Dataset: swedish_dataset (GitHub, manish92596/PlantPedia). Classes: acer, alnus incana, alstonia scholaris, arjun, betula pubescens, fagus silvatica, populus, populus tremula, quercus, salix alba, salix aurita, salix sinerea, sorbus aucuparia, sorbus intermedia, tilia, ulmus carpinifolia, ulmus glabra.

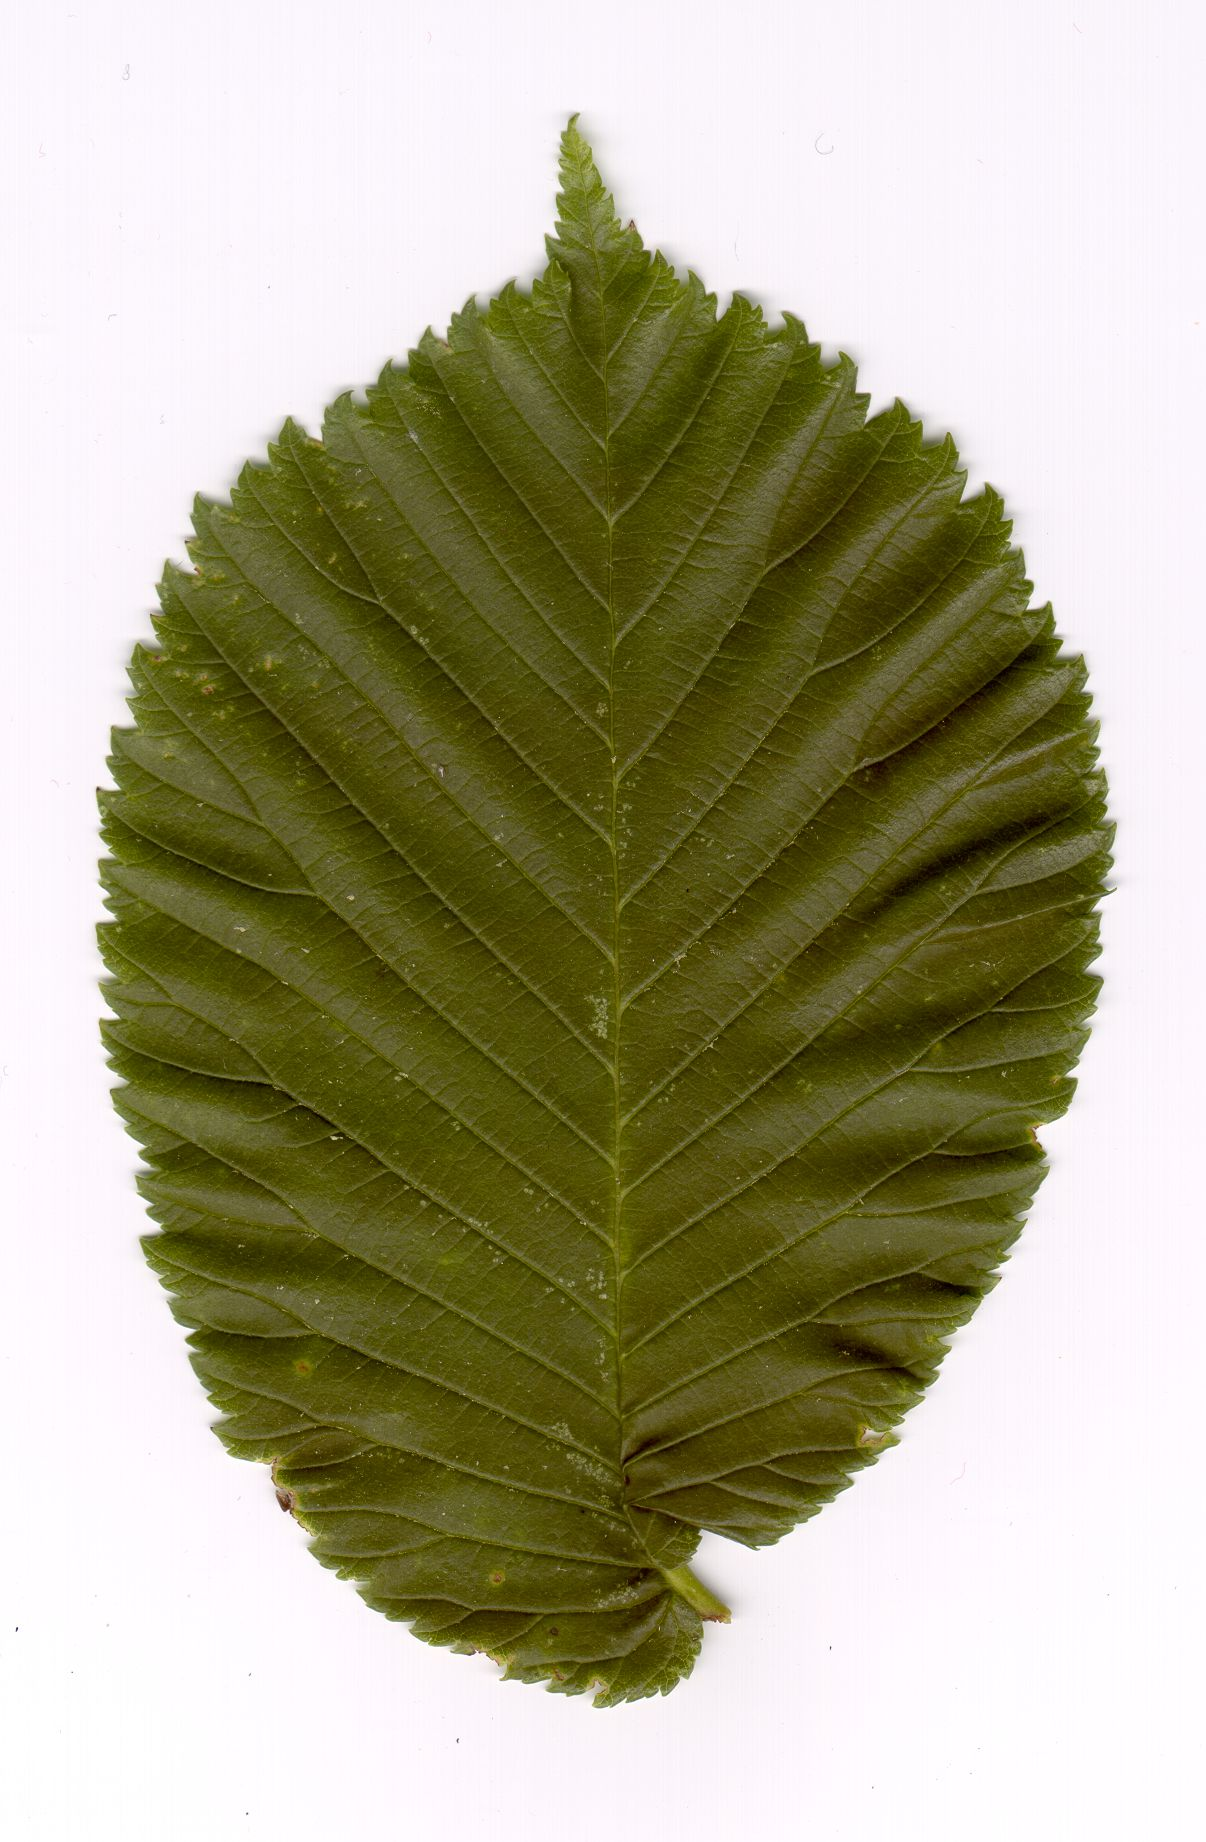
Label: ulmus carpinifolia

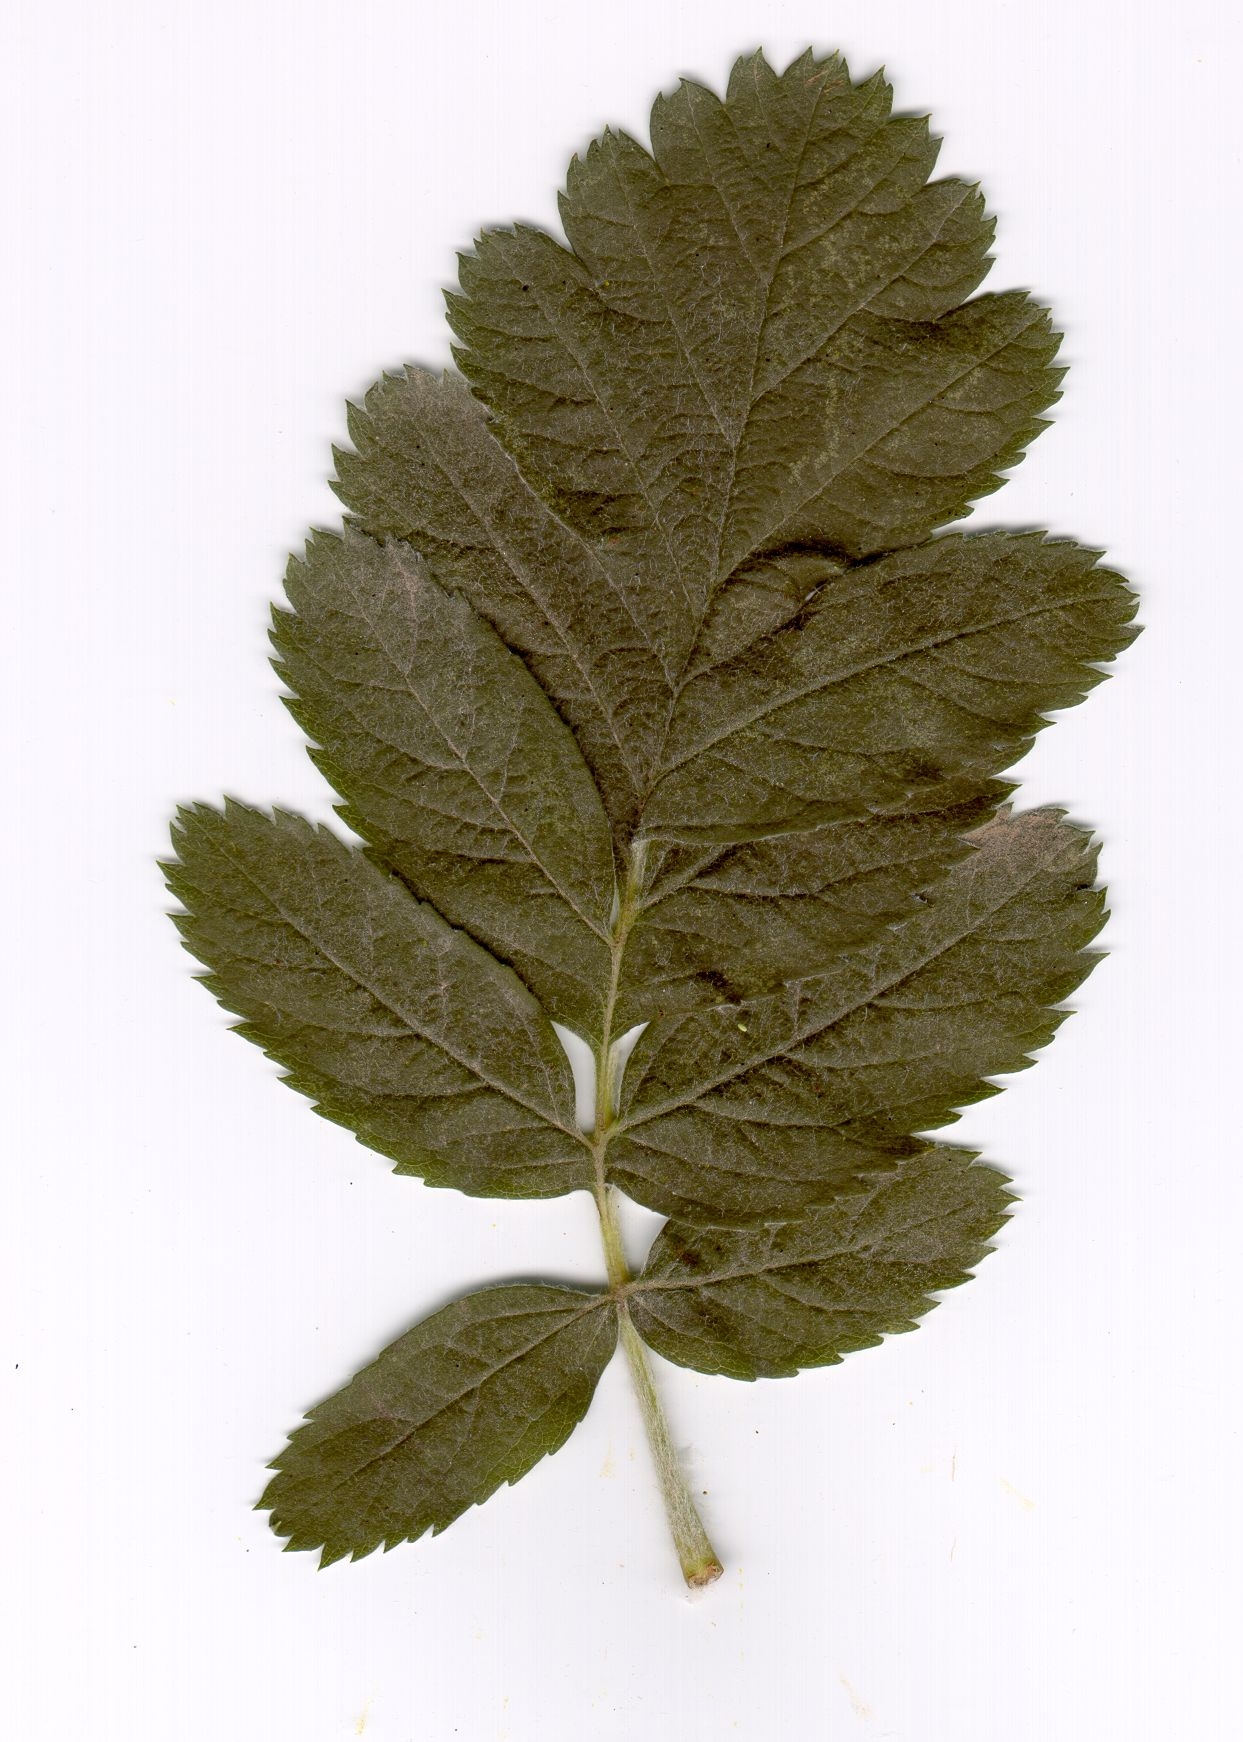
Label: sorbus intermedia

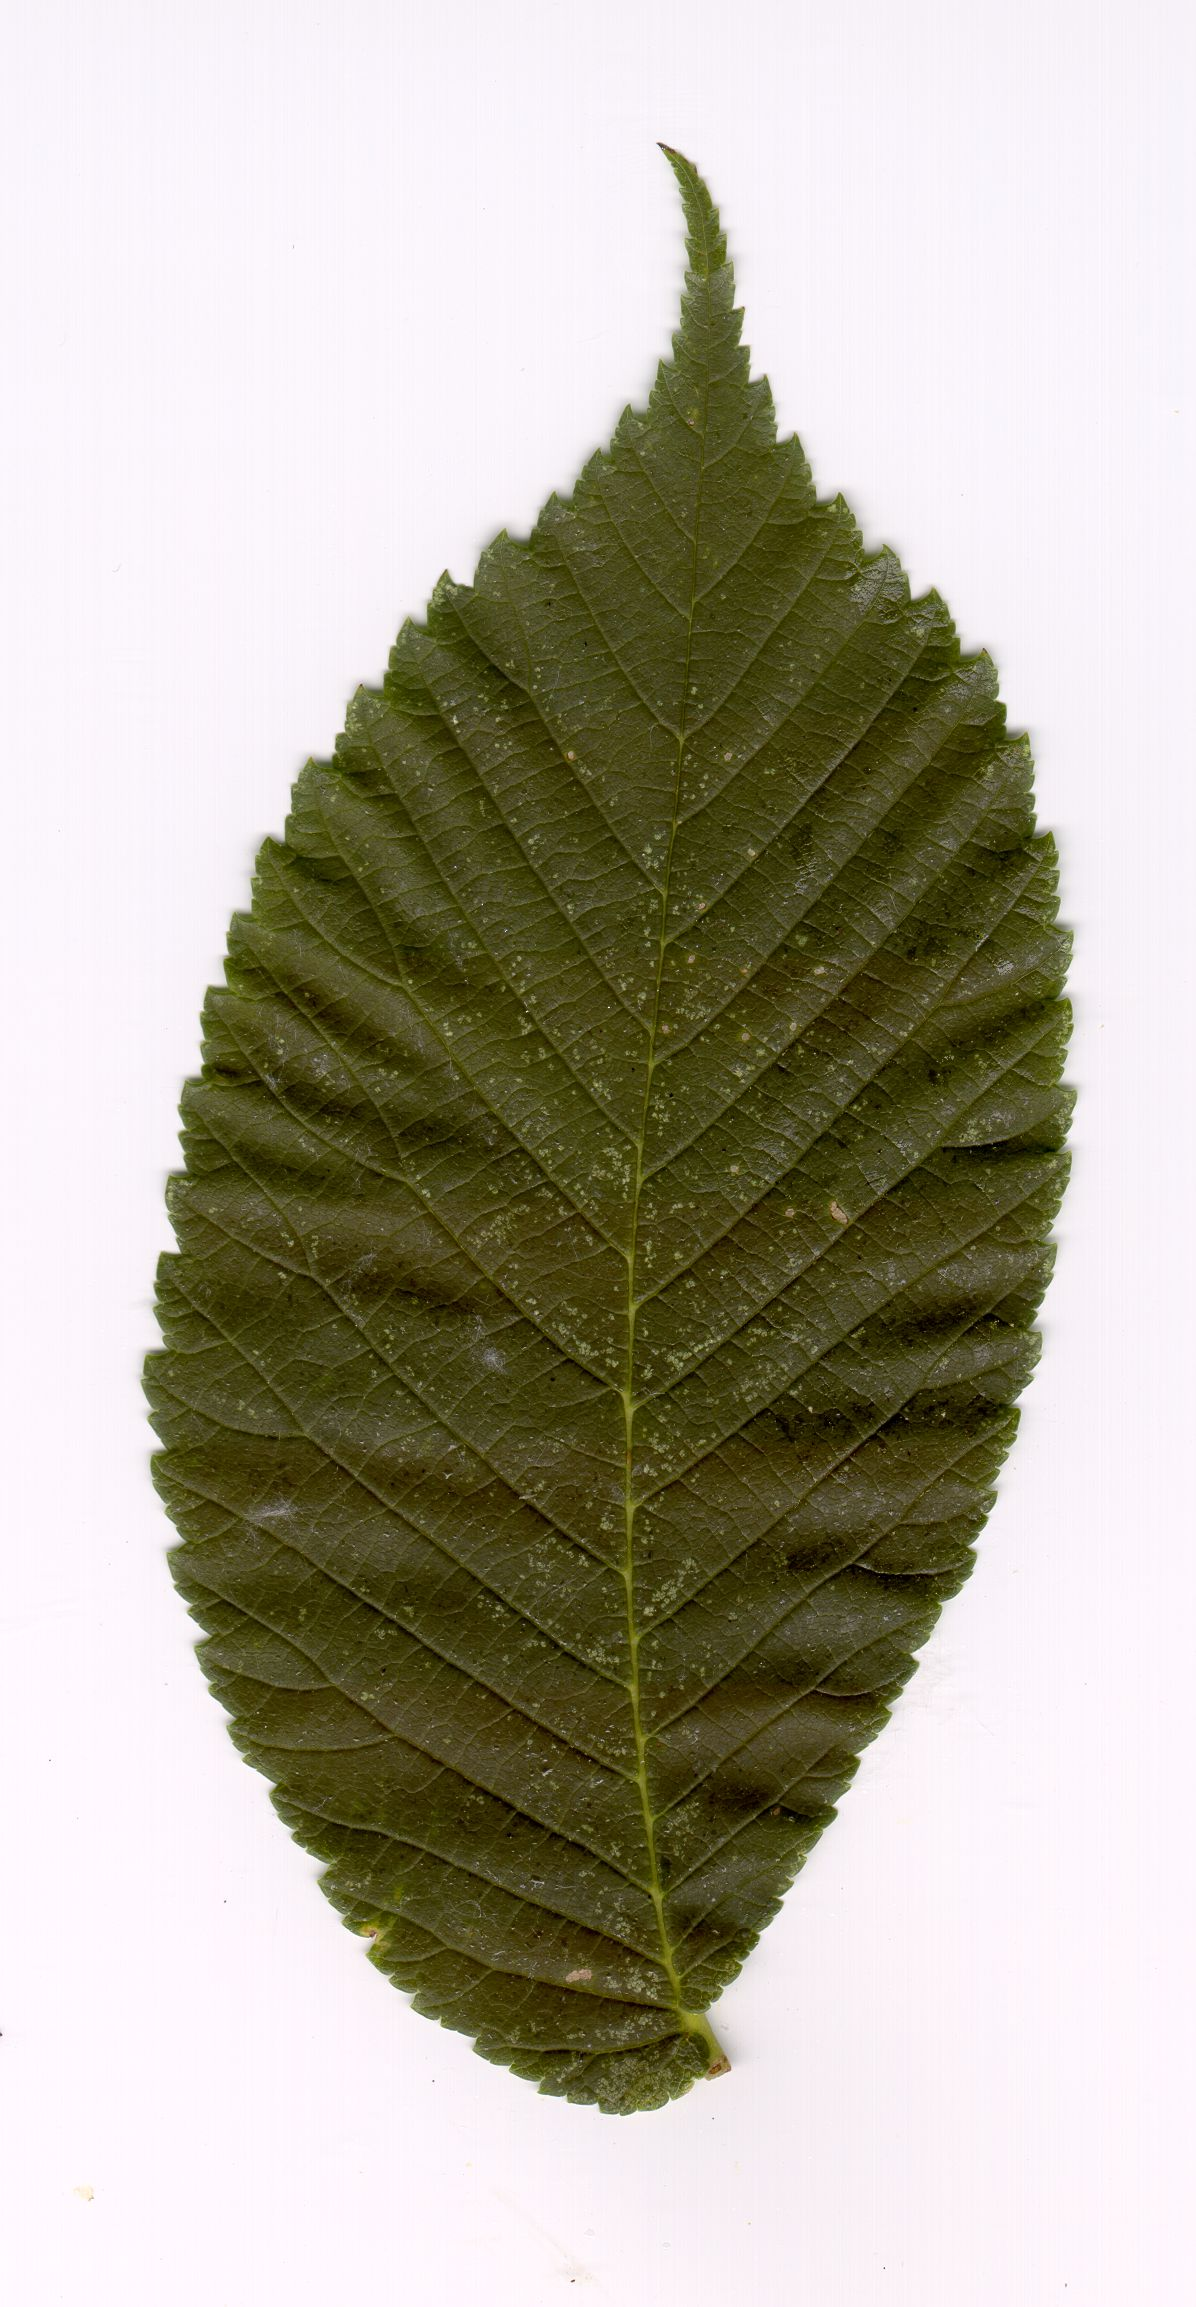
Label: ulmus glabra

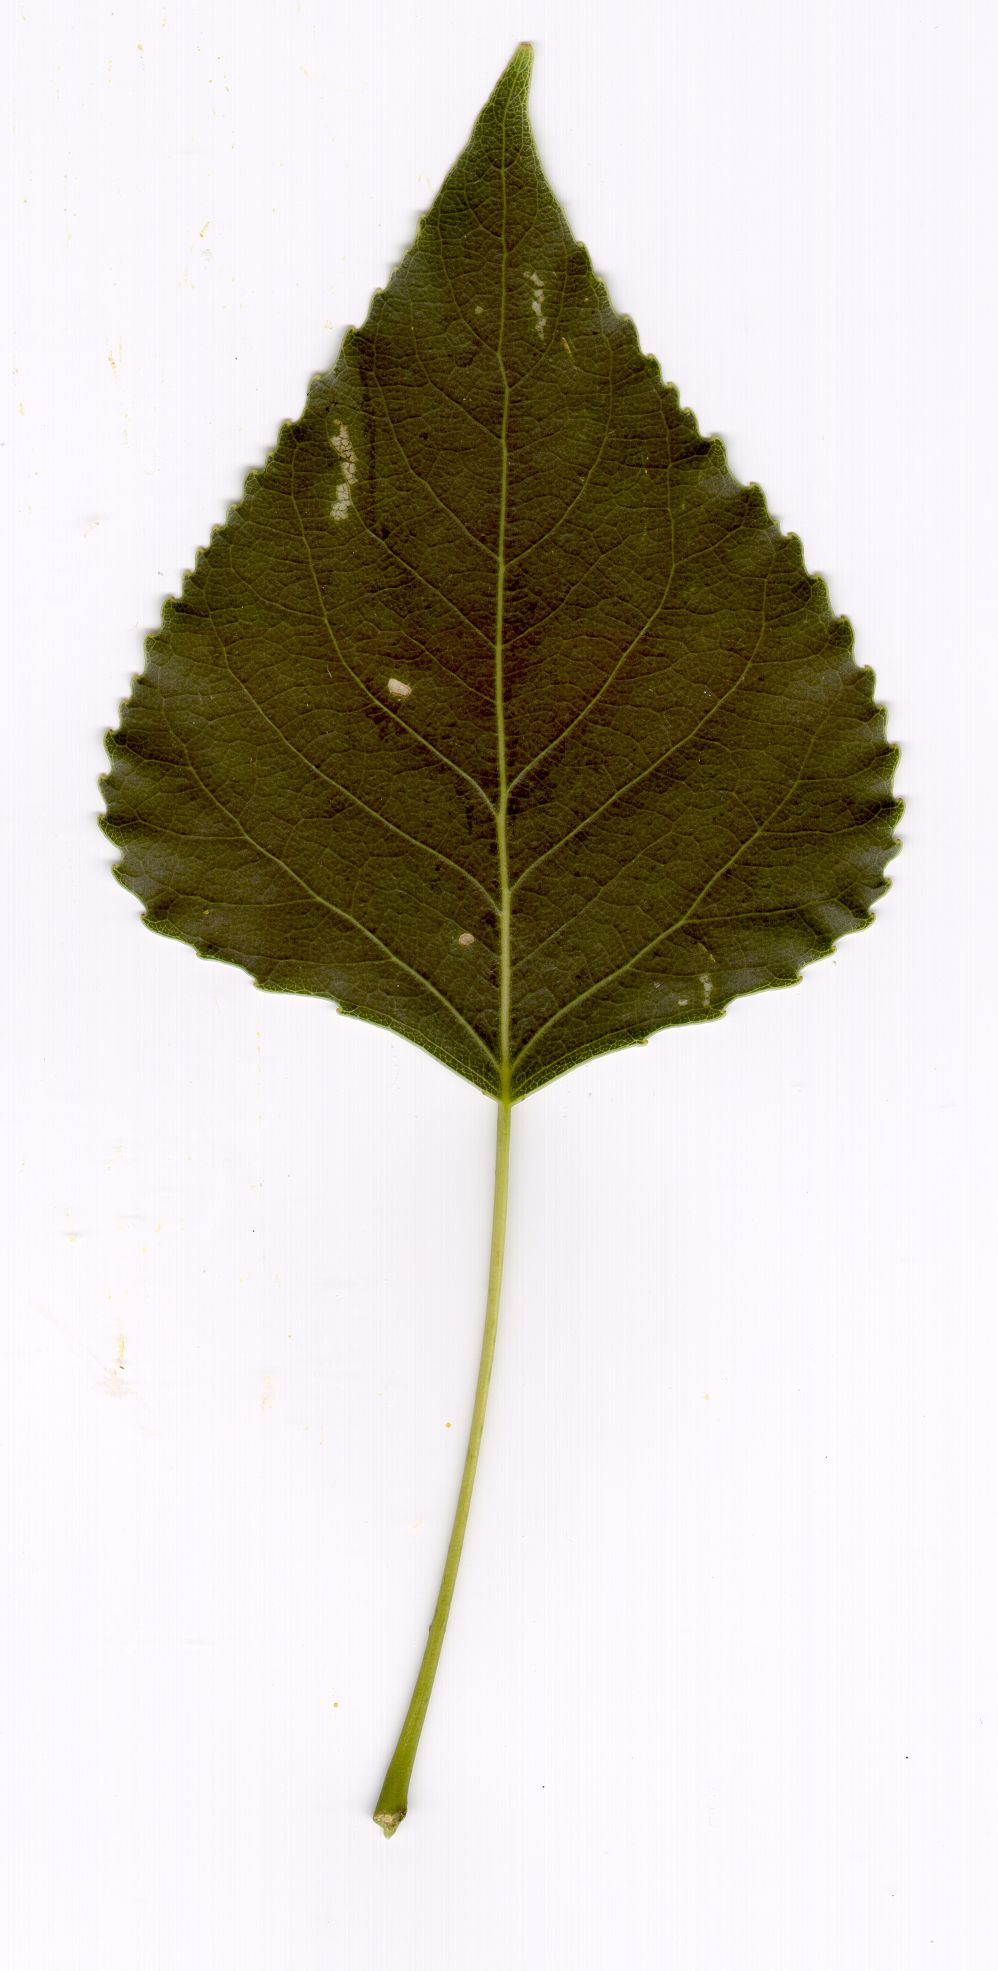
Label: tilia

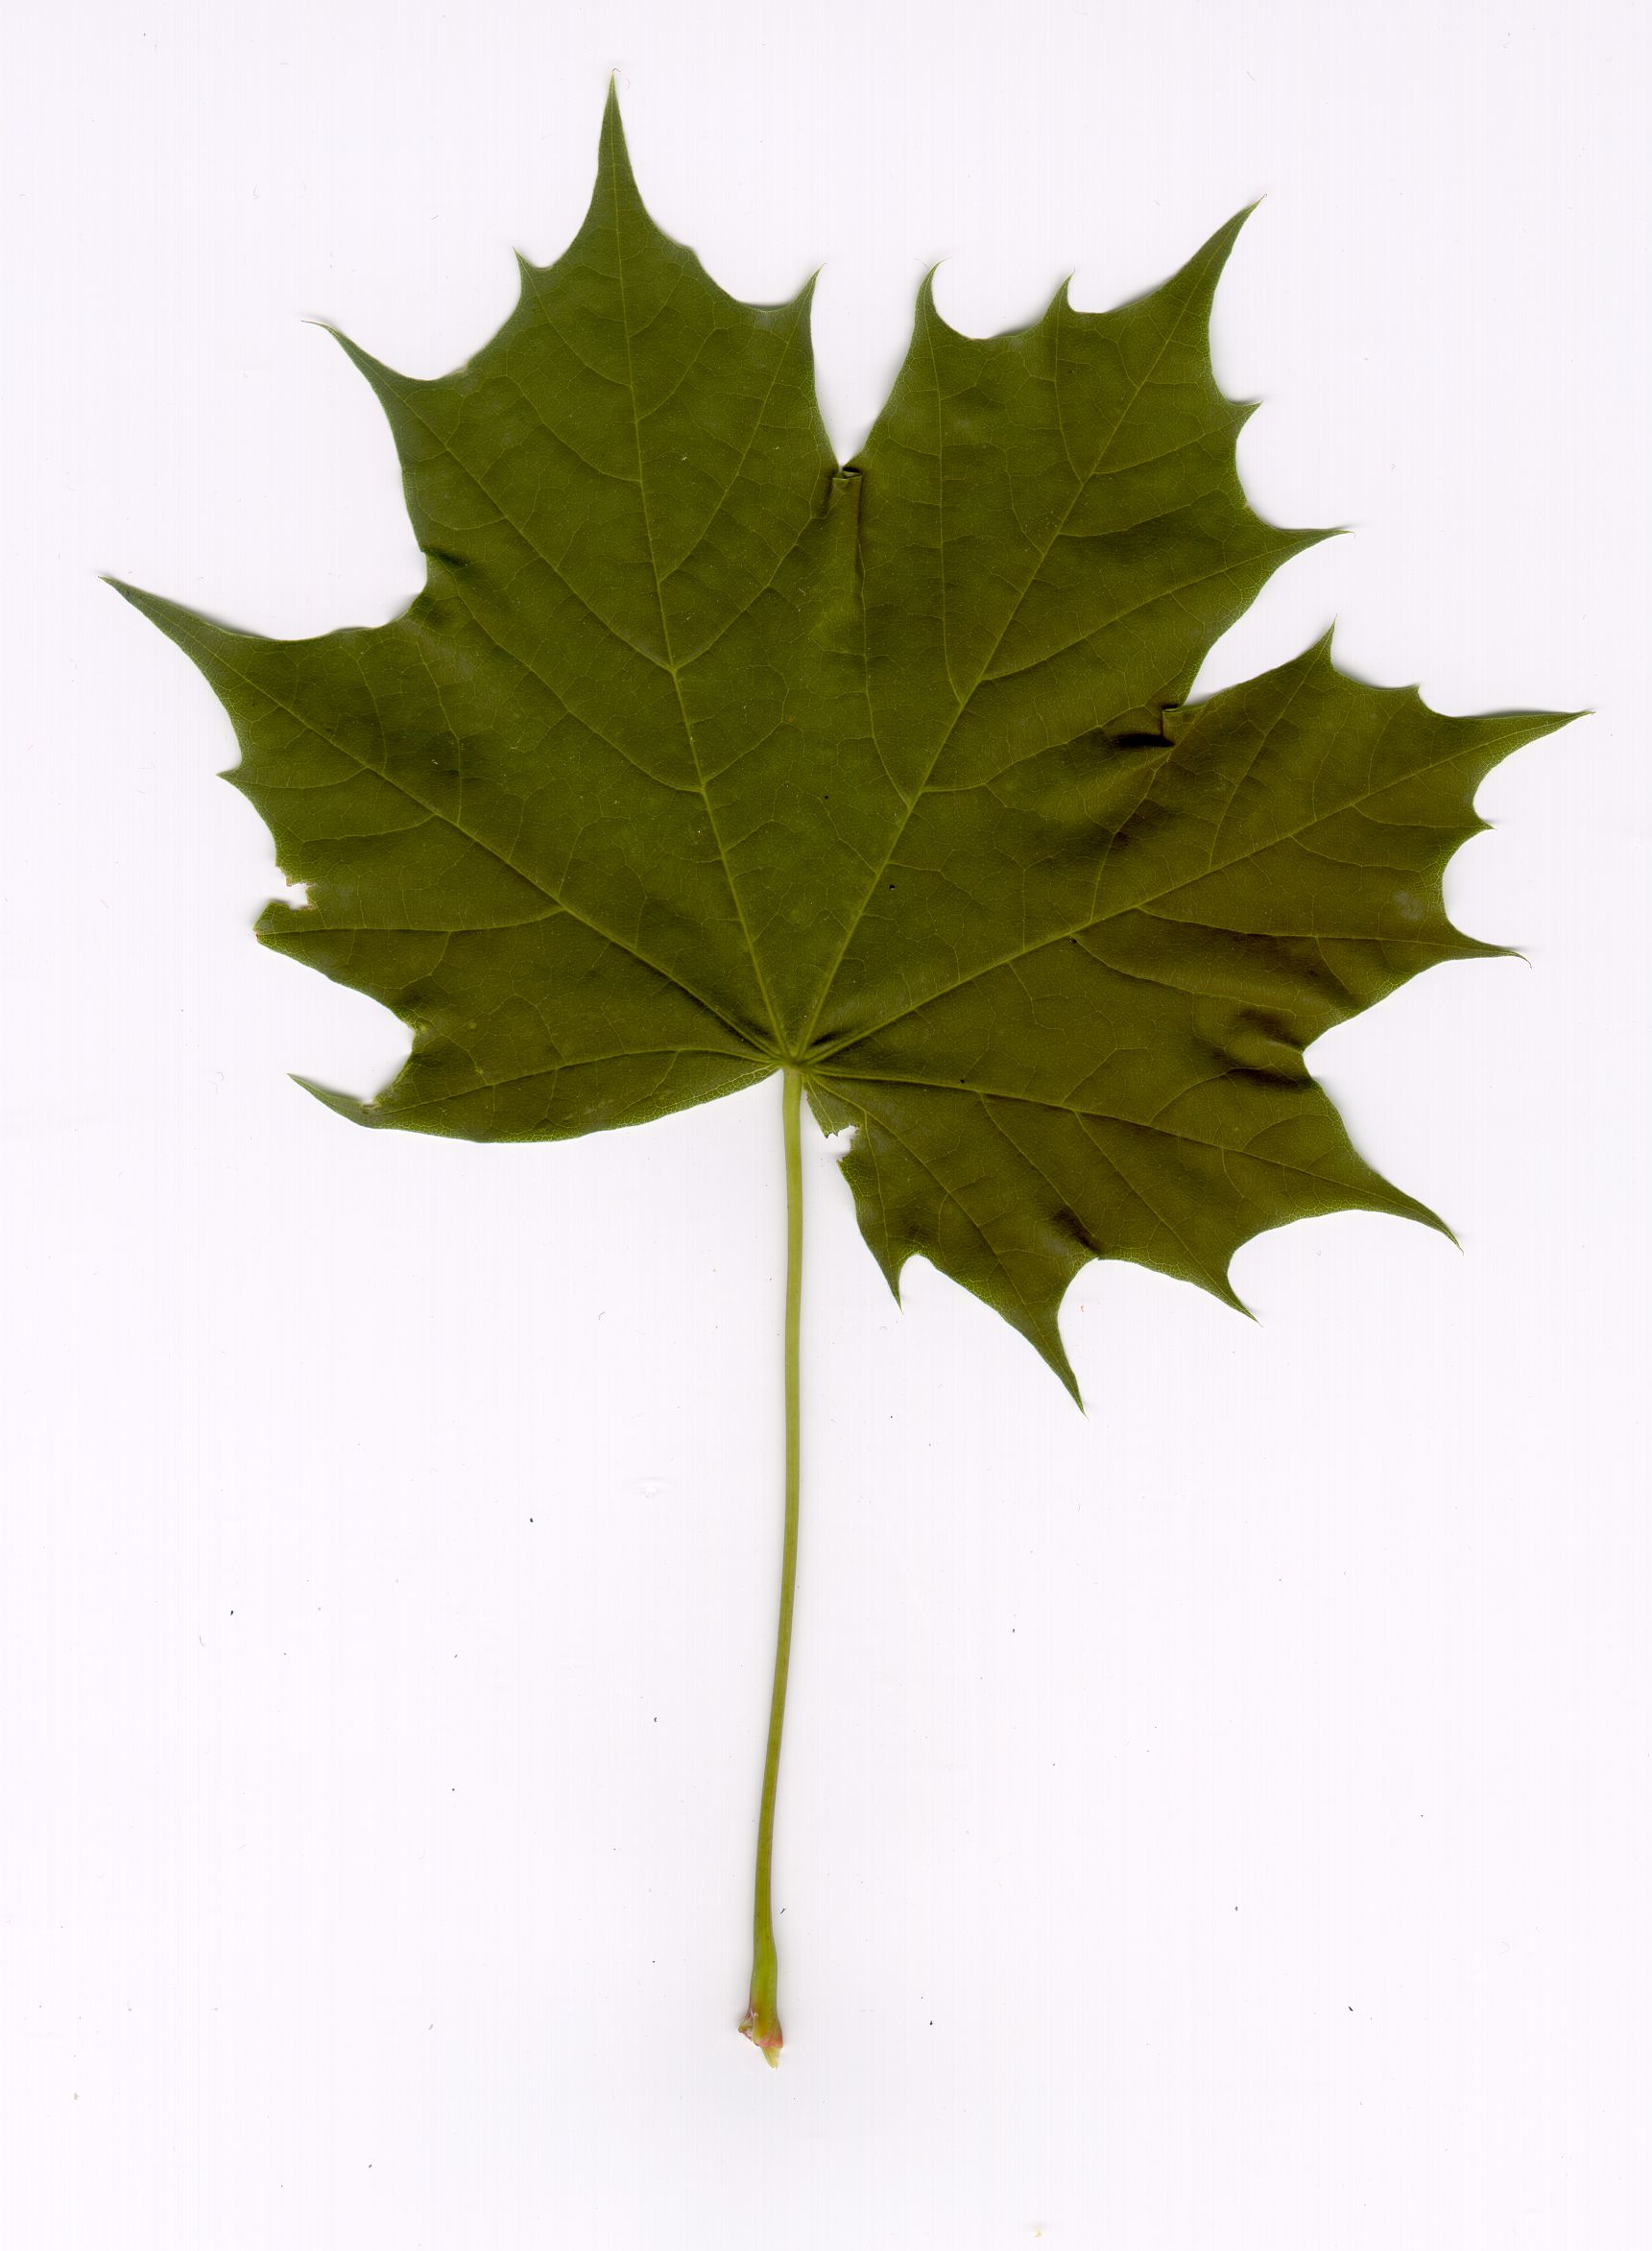
Label: acer

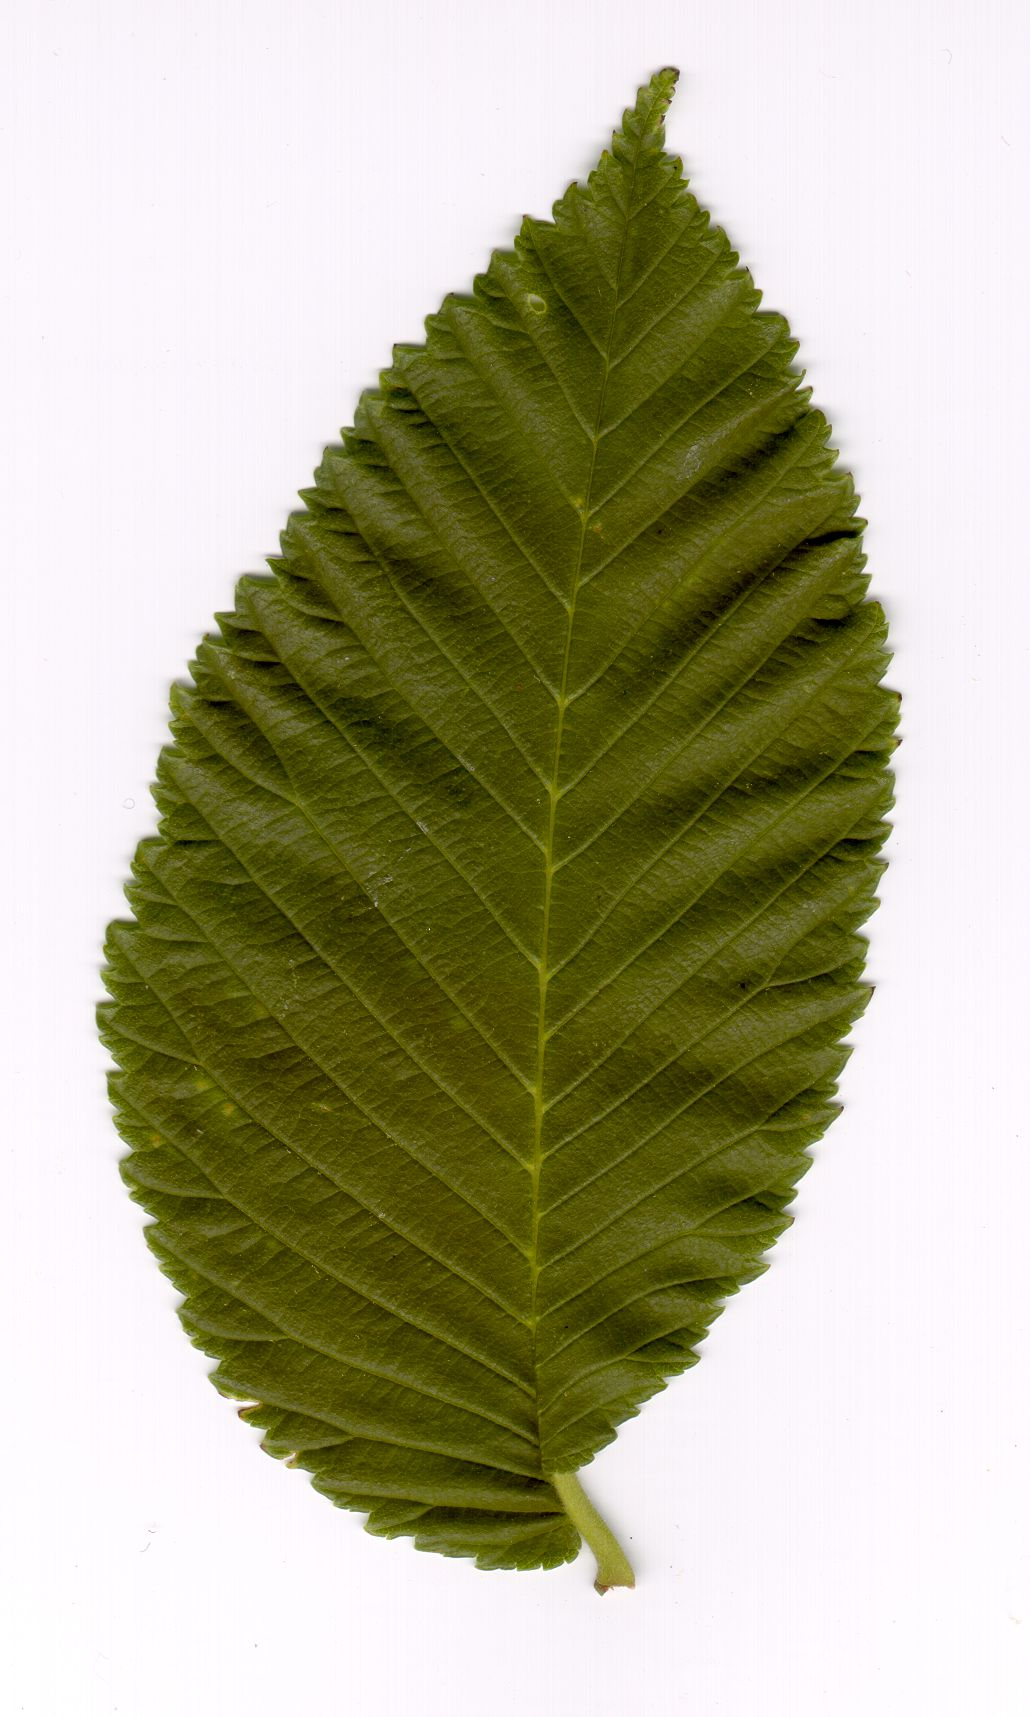
Label: salix aurita
